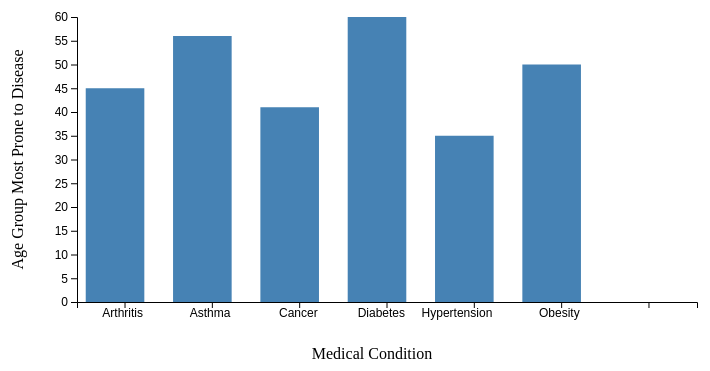
D3 v7 page, settled after 360 driven frames (6 s of simulated time); the page loaded 1 data file(s).


      let data = null; // Variable to store original data

      // Loading data
      d3.csv("q1.csv").then(function (d) {
        data = d; // Store data in global variable
        drawGraph();
      });

      function drawGraph() {
        //svg
        const margin = { top: 30, right: 30, bottom: 85, left: 100 };
        const width = 800 - margin.left - margin.right;
        const height = 400 - margin.top - margin.bottom;

        const svg = d3
          .select("svg")
          .attr("width", width + margin.left + margin.right)
          .attr("height", height + margin.top + margin.bottom)
          .append("g")
          .attr("transform", `translate(${margin.left},${margin.top})`);

        // X scale
        const x = d3
          .scaleBand()
          .domain(data.map((d) => d["Medical Condition"]))
          .range([0, width - 50])
          .padding(0.1);

        // Y scale
        const y = d3
          .scaleLinear()
          .domain([0, d3.max(data, (d) => +d["Average Age"])])
          .nice()
          .range([height, 0]);

        // X axis
        svg
          .append("g")
          .attr("class", "axis-x")
          .attr("transform", `translate(0,${height})`)
          .call(d3.axisBottom(x))
          .selectAll("text")
          .style("text-anchor", "end")
          .attr("dx", "1.5em")
          .attr("dy", ".50em");

        // X axis label
        svg
          .append("text")
          .attr(
            "transform",
            `translate(${width / 2 - 40}, ${height + margin.bottom / 1.5})`
          )
          .style("text-anchor", "middle")
          .text("Medical Condition");

        // Y axis
        svg.append("g").attr("class", "axis-y").call(d3.axisLeft(y));

        // Y axis label
        svg
          .append("text")
          .attr("transform", "rotate(-90)")
          .attr("y", 0 - margin.left + 30)
          .attr("x", 0 - height / 2)
          .attr("dy", "1em")
          .style("text-anchor", "middle")
          .text("Age Group Most Prone to Disease");

        // Bars
        svg
          .selectAll(".bar")
          .data(data)
          .enter()
          .append("rect")
          .attr("class", "bar")
          .attr("x", (d) => x(d["Medical Condition"]))
          .attr("y", (d) => y(+d["Average Age"]))
          .attr("width", x.bandwidth() - 20)
          .attr("height", (d) => height - y(+d["Average Age"]))
          .on("mouseover", function (event, d) {
            // Show tooltip
            d3.select(this).style("fill", "orange"); // Change color on hover
            tooltip
              .style("visibility", "visible")
              .html(
                `Medical Condition: ${d["Medical Condition"]}<br>age=${d["Average Age"]} years`
              );
          })
          .on("mousemove", function (event) {
            // Position tooltip
            tooltip
              .style("top", event.pageY - 10 + "px")
              .style("left", event.pageX + 10 + "px");
          })
          .on("mouseout", function () {
            // Hide tooltip
            d3.select(this).style("fill", "steelblue"); // Revert color on mouseout
            tooltip.style("visibility", "hidden");
          });

        // Tooltip
        const tooltip = d3
          .select("body")
          .append("div")
          .attr("class", "tooltip")
          .style("position", "absolute")
          .style("visibility", "hidden");
      }

      function resetGraph() {
        window.location.href = "q1Graph2.html";
      }
      function returnHome() {
        window.location.href = "index.html";
      }

      //showGraph();
    

### data: q1.csv
Medical Condition, Average Age
Arthritis, 45
Asthma, 56
Cancer, 41
Diabetes, 60
Hypertension, 35
Obesity, 50